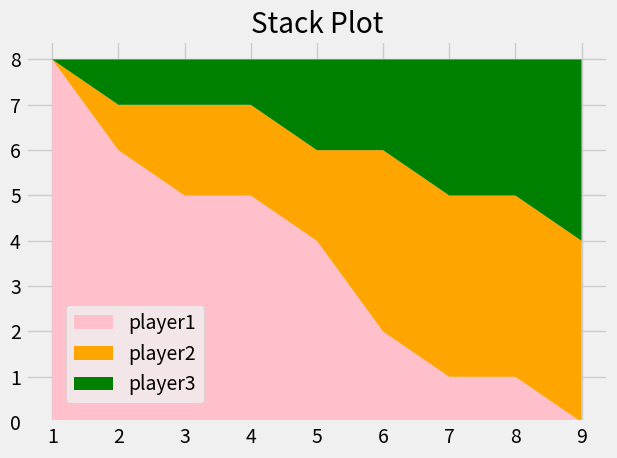

Reproduce this figure in Python.
from matplotlib import pyplot as plt

plt.style.use("fivethirtyeight")

# days instead of minutes
minutes = [1, 2, 3, 4, 5, 6, 7, 8, 9]

# devs instead of players
player1 = [8, 6, 5, 5, 4, 2, 1, 1, 0]
player2 = [0, 1, 2, 2, 2, 4, 4, 4, 4]
player3 = [0, 1, 1, 1, 2, 2, 3, 3, 4]

labels = ["player1", "player2", "player3"]
colors = ["pink", "orange", "green"]

plt.stackplot(minutes, player1, player2, player3, labels=labels, colors=colors)

plt.legend(loc=(0.07, 0.05))

plt.title("Stack Plot")
plt.tight_layout()
plt.show() 
